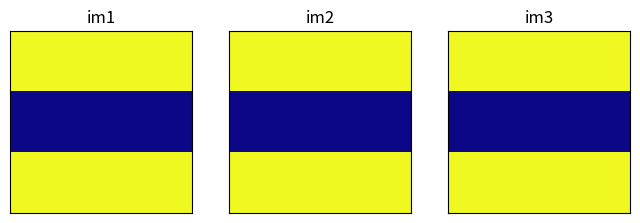

Here is the Python script that generated this plot:
# -*- coding: utf-8 -*-
"""
Various plotting functions for spectra
"""
import matplotlib.pyplot as plt
import matplotlib.ticker as tck
import numpy as np


def fancy_spec_plot(fig,ax,x,y,**kwargs):
    defaultKwargs = {'std':np.zeros(len(y)),'ylabel':'Reflectance','xlabel':'Wavelength \u03BCm','title':None,'minorticks':True,'wvl_lim':(1000,2500),
                     'line_style':'solid','line_color':'red','std_color':'black','label':'plot','alpha':1}
    kwargs = {**defaultKwargs,**kwargs}
    error = "Keyword Error in"
    
    ##Setting up figure
    fig,ax = fig,ax
    
    ##Plotting Line and/or Standard Deviation                    
    ax.fill_between(x,y-kwargs.get('std'),y+kwargs.get('std'),color=kwargs.get('std_color'),alpha=0.3)
    ax.plot(x,y,color=kwargs.get('line_color'),ls=kwargs.get('line_style'),linewidth=0.8,label=kwargs.get('label'),alpha=kwargs.get('alpha'))
    if type(kwargs.get('std')) != np.ndarray:
        raise Exception(f'{error} std')
    
    ##Setting wavelength range
    ax.set_xlim([*kwargs.get('wvl_lim')])
    if type(kwargs.get('wvl_lim')) != tuple:
        raise Exception(f'{error} wvl_lim')
    
    if kwargs.get('minorticks') == True:
        x_locations = np.linspace(kwargs.get('wvl_lim')[0],kwargs.get('wvl_lim')[1],4)
        y_locations = np.arange(round(min(y)-0.1*min(y),2),round(max(y)+0.1*max(y),2),
                                round(((max(y)+0.1*max(y)-(min(y)-0.1*min(y)))/2),3)).round(2)
        ax.set_xticks(x_locations,labels=x_locations,fontname="Times New Roman")
        ax.xaxis.set_minor_locator(tck.MultipleLocator(100))
        ax.set_yticks(y_locations,labels=y_locations,fontname="Times New Roman")
        ax.yaxis.set_minor_locator(tck.MultipleLocator(0.01))
    elif kwargs.get('minorticks') == False:
        pass
    else:
        raise Exception(f'{error} minorticks')
    
    if type(kwargs.get('ylabel')) == str:
        ax.set_ylabel(kwargs.get('ylabel'),fontname="Times New Roman",fontsize=12)
    elif kwargs.get('ylabel') == False:
        pass
    else:
        raise Exception(f'{error} ylabel')
        
    if type(kwargs.get('xlabel')) == str:
        ax.set_xlabel(kwargs.get('xlabel'),fontname="Times New Roman",fontsize=12)
    elif kwargs.get('xlabel') == False:
        pass
    else:
        raise Exception(f'{error} xlabel')
    
    if kwargs.get('title') != None:
        ax.set_title(kwargs.get('title'),fontname="Times New Roman",fontsize=14)
    elif kwargs.get('title') == None:
        pass

    ax.legend()
    

def plot_numpy_images(*args:np.ndarray,**kwargs:np.ndarray):
    defaultKwargs = {"titles":[],"figsize":(8,16),"figtitle":'',"colorMap":'gray'}
    kwargs = {**defaultKwargs,**kwargs}

    fig = plt.figure(figsize=kwargs.get("figsize"))
    if kwargs.get('figtitle') != '':
        fig.suptitle(kwargs.get('figtitle'))
    col_num = len(args)
    for num,image in enumerate(args):
        ax = fig.add_subplot(1,col_num,num+1)
        ax.set_xticks([])
        ax.set_yticks([])
        ax.set_title(kwargs.get('titles')[num])
        ax.imshow(image,cmap=kwargs.get('colorMap'))

if __name__ == "__main__":
    im1 = np.array(([1,1,1,],[0,0,0,],[1,1,1]))
    im2 = np.array(([1,1,1,],[0,0,0,],[1,1,1]))
    im3 = np.array(([1,1,1,],[0,0,0,],[1,1,1]))

    plot_numpy_images(im1,im2,im3,titles=['im1','im2','im3'],colorMap='plasma')
    plt.show()